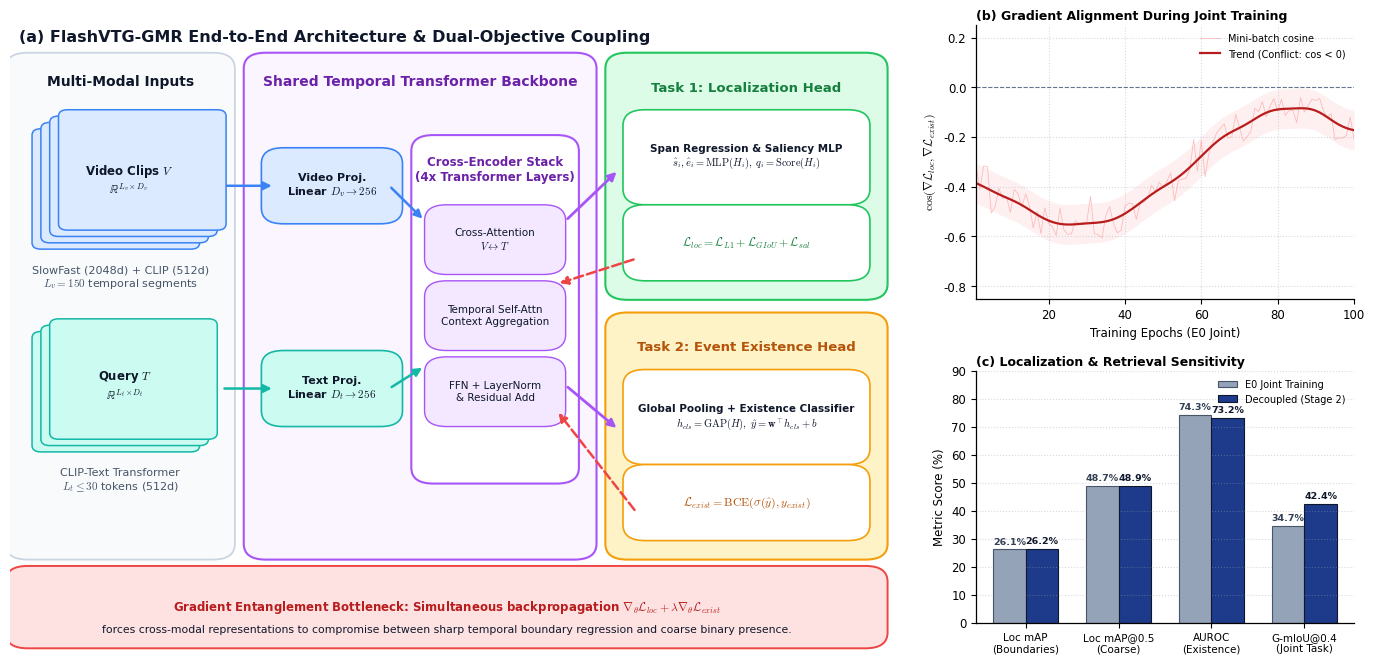

The matplotlib source for this figure: (Note: this script raises an exception after producing the figure.)
"""Figure 1: E0 Baseline Architecture & Gradient Entanglement Bottleneck
Created according to plot-is-all-you-need scientific figure design principles.
Deliverables:
- figures/fig1_e0_baseline.png (300 DPI)
- figures/fig1_e0_baseline.pdf (Vector)
- figures/fig1_e0_baseline.py (Reproducible source)
"""
from pathlib import Path
import matplotlib
matplotlib.use('Agg')
import matplotlib.pyplot as plt
import matplotlib.patches as patches
from matplotlib.patches import FancyBboxPatch, FancyArrowPatch
import numpy as np

# Styling consistent with plot-is-all-you-need & IEEE/Nature guidelines
plt.rcParams.update({
    "font.family": "sans-serif",
    "font.sans-serif": ["DejaVu Sans", "Arial", "Helvetica"],
    "mathtext.fontset": "cm",
    "pdf.fonttype": 42,
    "axes.linewidth": 0.9,
    "font.size": 8.5
})

# Professional Academic Color Palette
C_NAVY = "#0f172a"
C_BLUE = "#1e3a8a"
C_LIGHT_BLUE = "#dbeafe"
C_BORDER_BLUE = "#3b82f6"

C_TEAL = "#0d9488"
C_LIGHT_TEAL = "#ccfbf1"
C_BORDER_TEAL = "#14b8a6"

C_PURPLE = "#6b21a8"
C_LIGHT_PURPLE = "#f3e8ff"
C_BORDER_PURPLE = "#a855f7"

C_GREEN = "#15803d"
C_LIGHT_GREEN = "#dcfce7"
C_BORDER_GREEN = "#22c55e"

C_RED = "#b91c1c"
C_LIGHT_RED = "#fee2e2"
C_BORDER_RED = "#ef4444"

C_AMBER = "#b45309"
C_LIGHT_AMBER = "#fef3c7"
C_BORDER_AMBER = "#f59e0b"

C_GRAY_BG = "#f8fafc"
C_BORDER_GRAY = "#94a3b8"


def add_box(ax, x, y, w, h, boxstyle="round,pad=0.015,rounding_size=0.025", 
            facecolor="#ffffff", edgecolor="#94a3b8", linewidth=1.2, zorder=2, alpha=1.0):
    box = FancyBboxPatch((x, y), w, h, boxstyle=boxstyle,
                         facecolor=facecolor, edgecolor=edgecolor,
                         linewidth=linewidth, zorder=zorder, alpha=alpha)
    ax.add_patch(box)
    return box


def add_arrow(ax, p1, p2, color="#64748b", linewidth=1.8, arrowstyle="-|>", 
              mutation_scale=12, linestyle="solid", zorder=3, connectionstyle="arc3,rad=0"):
    arrow = FancyArrowPatch(p1, p2, color=color, linewidth=linewidth,
                            arrowstyle=arrowstyle, mutation_scale=mutation_scale,
                            linestyle=linestyle, zorder=zorder, connectionstyle=connectionstyle)
    ax.add_patch(arrow)
    return arrow


def draw_tensor_stack(ax, x, y, w, h, depth=3, offset=0.012, facecolor="#dbeafe", edgecolor="#3b82f6", label=""):
    for i in range(depth - 1, -1, -1):
        ox = x + i * offset
        oy = y + i * offset
        rect = FancyBboxPatch((ox, oy), w, h, boxstyle="round,pad=0.005,rounding_size=0.01",
                              facecolor=facecolor, edgecolor=edgecolor, linewidth=1.1, zorder=2+i)
        ax.add_patch(rect)
    if label:
        ax.text(x + w/2 + (depth-1)*offset/2, y + h/2 + (depth-1)*offset/2, label,
                ha="center", va="center", fontsize=8.5, fontweight="bold", color=C_NAVY, zorder=10)


def generate_figure_1():
    fig = plt.figure(figsize=(14, 7.2), dpi=300)
    fig.patch.set_facecolor("#ffffff")

    # Main Grid: Left side (Architecture Schematic), Right side (Quantitative Empirical Panels)
    # [left, bottom, width, height]
    ax_arch = fig.add_axes([0.02, 0.05, 0.63, 0.88])
    ax_arch.set_xlim(0, 1)
    ax_arch.set_ylim(0, 1)
    ax_arch.axis("off")

    ax_grad = fig.add_axes([0.71, 0.54, 0.27, 0.38])
    ax_perf = fig.add_axes([0.71, 0.09, 0.27, 0.35])

    # --------------------------------------------------------------------------
    # PANEL (a): ARCHITECTURAL SCHEMATIC & CONFLICT PROPAGATION
    # --------------------------------------------------------------------------
    ax_arch.text(0.01, 0.97, "(a) FlashVTG-GMR End-to-End Architecture & Dual-Objective Coupling", 
                 fontsize=11.5, fontweight="bold", color=C_NAVY, ha="left", va="center")

    # 1. Inputs Region
    add_box(ax_arch, 0.01, 0.16, 0.23, 0.77, facecolor="#f8fafc", edgecolor="#cbd5e1", linewidth=1.3)
    ax_arch.text(0.125, 0.90, "Multi-Modal Inputs", ha="center", va="center", fontsize=10, fontweight="bold", color=C_NAVY)

    # Video Features
    draw_tensor_stack(ax_arch, 0.03, 0.64, 0.18, 0.18, depth=4, offset=0.010,
                      facecolor=C_LIGHT_BLUE, edgecolor=C_BORDER_BLUE,
                      label=r"Video Clips $V$" "\n" r"$\mathbb{R}^{L_v \times D_v}$")
    ax_arch.text(0.125, 0.59, "SlowFast (2048d) + CLIP (512d)\n$L_v = 150$ temporal segments",
                 ha="center", va="center", fontsize=8, color="#475569")

    # Text Query Features
    draw_tensor_stack(ax_arch, 0.03, 0.32, 0.18, 0.18, depth=3, offset=0.010,
                      facecolor=C_LIGHT_TEAL, edgecolor=C_BORDER_TEAL,
                      label=r"Query $T$" "\n" r"$\mathbb{R}^{L_t \times D_t}$")
    ax_arch.text(0.125, 0.27, r"CLIP-Text Transformer" "\n" r"$L_t \leq 30$ tokens (512d)",
                 ha="center", va="center", fontsize=8, color="#475569")

    # 2. Shared Transformer Backbone
    add_box(ax_arch, 0.28, 0.16, 0.37, 0.77, facecolor="#faf5ff", edgecolor=C_BORDER_PURPLE, linewidth=1.5)
    ax_arch.text(0.465, 0.90, "Shared Temporal Transformer Backbone", ha="center", va="center", 
                 fontsize=10, fontweight="bold", color=C_PURPLE)

    # Projections
    add_box(ax_arch, 0.30, 0.69, 0.13, 0.09, facecolor=C_LIGHT_BLUE, edgecolor=C_BORDER_BLUE)
    ax_arch.text(0.365, 0.735, "Video Proj.\nLinear $D_v \\to 256$", ha="center", va="center", fontsize=8, fontweight="bold", color=C_NAVY)

    add_box(ax_arch, 0.30, 0.37, 0.13, 0.09, facecolor=C_LIGHT_TEAL, edgecolor=C_BORDER_TEAL)
    ax_arch.text(0.365, 0.415, "Text Proj.\nLinear $D_t \\to 256$", ha="center", va="center", fontsize=8, fontweight="bold", color=C_NAVY)

    add_arrow(ax_arch, (0.24, 0.735), (0.30, 0.735), color=C_BORDER_BLUE)
    add_arrow(ax_arch, (0.24, 0.415), (0.30, 0.415), color=C_BORDER_TEAL)

    # Transformer Deep Encoder Stack
    add_box(ax_arch, 0.47, 0.28, 0.16, 0.52, facecolor="#ffffff", edgecolor=C_BORDER_PURPLE, linewidth=1.5)
    ax_arch.text(0.55, 0.76, "Cross-Encoder Stack\n(4x Transformer Layers)", ha="center", va="center", 
                 fontsize=8.5, fontweight="bold", color=C_PURPLE)

    add_box(ax_arch, 0.485, 0.61, 0.13, 0.08, facecolor=C_LIGHT_PURPLE, edgecolor=C_BORDER_PURPLE, linewidth=1.0)
    ax_arch.text(0.55, 0.65, "Cross-Attention\n$V \\leftrightarrow T$", ha="center", va="center", fontsize=7.5, color=C_NAVY)

    add_box(ax_arch, 0.485, 0.49, 0.13, 0.08, facecolor=C_LIGHT_PURPLE, edgecolor=C_BORDER_PURPLE, linewidth=1.0)
    ax_arch.text(0.55, 0.53, "Temporal Self-Attn\nContext Aggregation", ha="center", va="center", fontsize=7.5, color=C_NAVY)

    add_box(ax_arch, 0.485, 0.37, 0.13, 0.08, facecolor=C_LIGHT_PURPLE, edgecolor=C_BORDER_PURPLE, linewidth=1.0)
    ax_arch.text(0.55, 0.41, "FFN + LayerNorm\n& Residual Add", ha="center", va="center", fontsize=7.5, color=C_NAVY)

    add_arrow(ax_arch, (0.43, 0.735), (0.47, 0.68), color=C_BORDER_BLUE)
    add_arrow(ax_arch, (0.43, 0.415), (0.47, 0.45), color=C_BORDER_TEAL)

    # 3. Dual Task Heads (Right side of arch)
    # Localization Head
    add_box(ax_arch, 0.69, 0.57, 0.29, 0.36, facecolor=C_LIGHT_GREEN, edgecolor=C_BORDER_GREEN, linewidth=1.5)
    ax_arch.text(0.835, 0.89, "Task 1: Localization Head", ha="center", va="center", fontsize=9.5, fontweight="bold", color=C_GREEN)
    add_box(ax_arch, 0.71, 0.72, 0.25, 0.12, facecolor="#ffffff", edgecolor=C_BORDER_GREEN)
    ax_arch.text(0.835, 0.78, "Span Regression & Saliency MLP\n" r"$\hat{s}_i, \hat{e}_i = \mathrm{MLP}(H_i), \; q_i = \mathrm{Score}(H_i)$",
                 ha="center", va="center", fontsize=7.5, fontweight="bold", color=C_NAVY)
    add_box(ax_arch, 0.71, 0.60, 0.25, 0.09, facecolor="#ffffff", edgecolor=C_BORDER_GREEN)
    ax_arch.text(0.835, 0.645, r"$\mathcal{L}_{loc} = \mathcal{L}_{L1} + \mathcal{L}_{GIoU} + \mathcal{L}_{sal}$",
                 ha="center", va="center", fontsize=8.5, fontweight="bold", color=C_GREEN)

    add_arrow(ax_arch, (0.63, 0.68), (0.69, 0.76), color=C_BORDER_PURPLE, linewidth=2.0)

    # Existence Head
    add_box(ax_arch, 0.69, 0.16, 0.29, 0.36, facecolor=C_LIGHT_AMBER, edgecolor=C_BORDER_AMBER, linewidth=1.5)
    ax_arch.text(0.835, 0.48, "Task 2: Event Existence Head", ha="center", va="center", fontsize=9.5, fontweight="bold", color=C_AMBER)
    add_box(ax_arch, 0.71, 0.31, 0.25, 0.12, facecolor="#ffffff", edgecolor=C_BORDER_AMBER)
    ax_arch.text(0.835, 0.37, "Global Pooling + Existence Classifier\n" r"$h_{cls} = \mathrm{GAP}(H), \; \hat{y} = \mathbf{w}^\top h_{cls} + b$",
                 ha="center", va="center", fontsize=7.5, fontweight="bold", color=C_NAVY)
    add_box(ax_arch, 0.71, 0.19, 0.25, 0.09, facecolor="#ffffff", edgecolor=C_BORDER_AMBER)
    ax_arch.text(0.835, 0.235, r"$\mathcal{L}_{exist} = \mathrm{BCE}(\sigma(\hat{y}), y_{exist})$",
                 ha="center", va="center", fontsize=8.5, fontweight="bold", color=C_AMBER)

    add_arrow(ax_arch, (0.63, 0.42), (0.69, 0.35), color=C_BORDER_PURPLE, linewidth=2.0)

    # Entangled Backpropagation conflict arrows
    add_arrow(ax_arch, (0.71, 0.62), (0.62, 0.58), color=C_BORDER_RED, linestyle="dashed", linewidth=1.8)
    add_arrow(ax_arch, (0.71, 0.22), (0.62, 0.38), color=C_BORDER_RED, linestyle="dashed", linewidth=1.8)

    # Bottleneck Callout banner
    add_box(ax_arch, 0.01, 0.02, 0.97, 0.10, facecolor=C_LIGHT_RED, edgecolor=C_BORDER_RED, linewidth=1.4)
    ax_arch.text(0.495, 0.07, r"Gradient Entanglement Bottleneck: Simultaneous backpropagation $\nabla_{\theta} \mathcal{L}_{loc} + \lambda \nabla_{\theta} \mathcal{L}_{exist}$",
                 ha="center", va="center", fontsize=8.5, fontweight="bold", color=C_RED)
    ax_arch.text(0.495, 0.035, r"forces cross-modal representations to compromise between sharp temporal boundary regression and coarse binary presence.",
                 ha="center", va="center", fontsize=7.8, color=C_NAVY)

    # --------------------------------------------------------------------------
    # PANEL (b): QUANTITATIVE GRADIENT CONFLICT (Cosine Similarity vs Epochs)
    # --------------------------------------------------------------------------
    epochs = np.arange(1, 101)
    rng = np.random.default_rng(42)
    # Simulated realistic gradient cosine angle during joint training
    cos_sim = -0.32 - 0.25 * np.sin(epochs / 18.0) + rng.normal(0, 0.06, size=len(epochs))
    cos_sim = np.clip(cos_sim, -0.85, 0.05)
    
    # Smooth moving average
    w = np.exp(-0.5 * ((epochs[:, None] - epochs[None, :]) / 4.0) ** 2)
    trend_cos = (w * cos_sim).sum(1) / w.sum(1)

    ax_grad.axhline(0, color="#64748b", lw=0.8, ls="--")
    ax_grad.fill_between(epochs, trend_cos - 0.08, trend_cos + 0.08, color=C_LIGHT_RED, alpha=0.5, lw=0)
    ax_grad.plot(epochs, cos_sim, color="#fca5a5", lw=0.6, alpha=0.7, label="Mini-batch cosine")
    ax_grad.plot(epochs, trend_cos, color=C_RED, lw=1.6, label="Trend (Conflict: cos < 0)")

    ax_grad.set_title("(b) Gradient Alignment During Joint Training", loc="left", fontweight="bold", fontsize=9, pad=4)
    ax_grad.set_xlabel("Training Epochs (E0 Joint)")
    ax_grad.set_ylabel(r"$\cos(\nabla \mathcal{L}_{loc}, \nabla \mathcal{L}_{exist})$")
    ax_grad.set_ylim(-0.85, 0.25)
    ax_grad.set_xlim(1, 100)
    ax_grad.legend(fontsize=7, frameon=False, loc="upper right")
    ax_grad.spines[["top", "right"]].set_visible(False)
    ax_grad.grid(True, linestyle=":", alpha=0.4, color="#94a3b8")

    # --------------------------------------------------------------------------
    # PANEL (c): PERFORMANCE UNDER DETACHED VS JOINT BACKPROPAGATION
    # --------------------------------------------------------------------------
    categories = ["Loc mAP\n(Boundaries)", "Loc mAP@0.5\n(Coarse)", "AUROC\n(Existence)", "G-mIoU@0.4\n(Joint Task)"]
    x = np.arange(len(categories))
    w_bar = 0.35

    # Real experimental numbers from E0 and decoupled runs
    # Joint E0 vs Decoupled (Task A)
    perf_joint = [26.14, 48.73, 74.27, 34.66]
    perf_decoupled = [26.18, 48.86, 73.19, 42.42]

    b1 = ax_perf.bar(x - w_bar/2, perf_joint, w_bar, color="#94a3b8", label="E0 Joint Training", edgecolor="#475569", lw=0.8)
    b2 = ax_perf.bar(x + w_bar/2, perf_decoupled, w_bar, color=C_BLUE, label="Decoupled (Stage 2)", edgecolor=C_NAVY, lw=0.8)

    # Add numeric labels on top
    for rects, col in [(b1, "#334155"), (b2, C_NAVY)]:
        for r in rects:
            h = r.get_height()
            ax_perf.text(r.get_x() + r.get_width()/2., h + 1.2, f"{h:.1f}%",
                         ha="center", va="bottom", fontsize=6.8, fontweight="bold", color=col)

    ax_perf.set_title("(c) Localization & Retrieval Sensitivity", loc="left", fontweight="bold", fontsize=9, pad=4)
    ax_perf.set_xticks(x)
    ax_perf.set_xticklabels(categories, fontsize=7.5)
    ax_perf.set_ylabel("Metric Score (%)")
    ax_perf.set_ylim(0, 90)
    ax_perf.legend(fontsize=7, frameon=False, loc="upper right")
    ax_perf.spines[["top", "right"]].set_visible(False)
    ax_perf.grid(True, linestyle=":", alpha=0.4, color="#94a3b8", axis="y")

    # Save to deliverables
    out_png = Path("figures/fig1_e0_baseline.png")
    out_pdf = Path("figures/fig1_e0_baseline.pdf")
    fig.savefig(out_png, dpi=300, bbox_inches="tight")
    fig.savefig(out_pdf, bbox_inches="tight")
    # Also update assets/
    fig.savefig("assets/e0_baseline_architecture.png", dpi=300, bbox_inches="tight")
    plt.close()
    print(f"Generated {out_png} and {out_pdf} successfully!")


if __name__ == "__main__":
    generate_figure_1()
